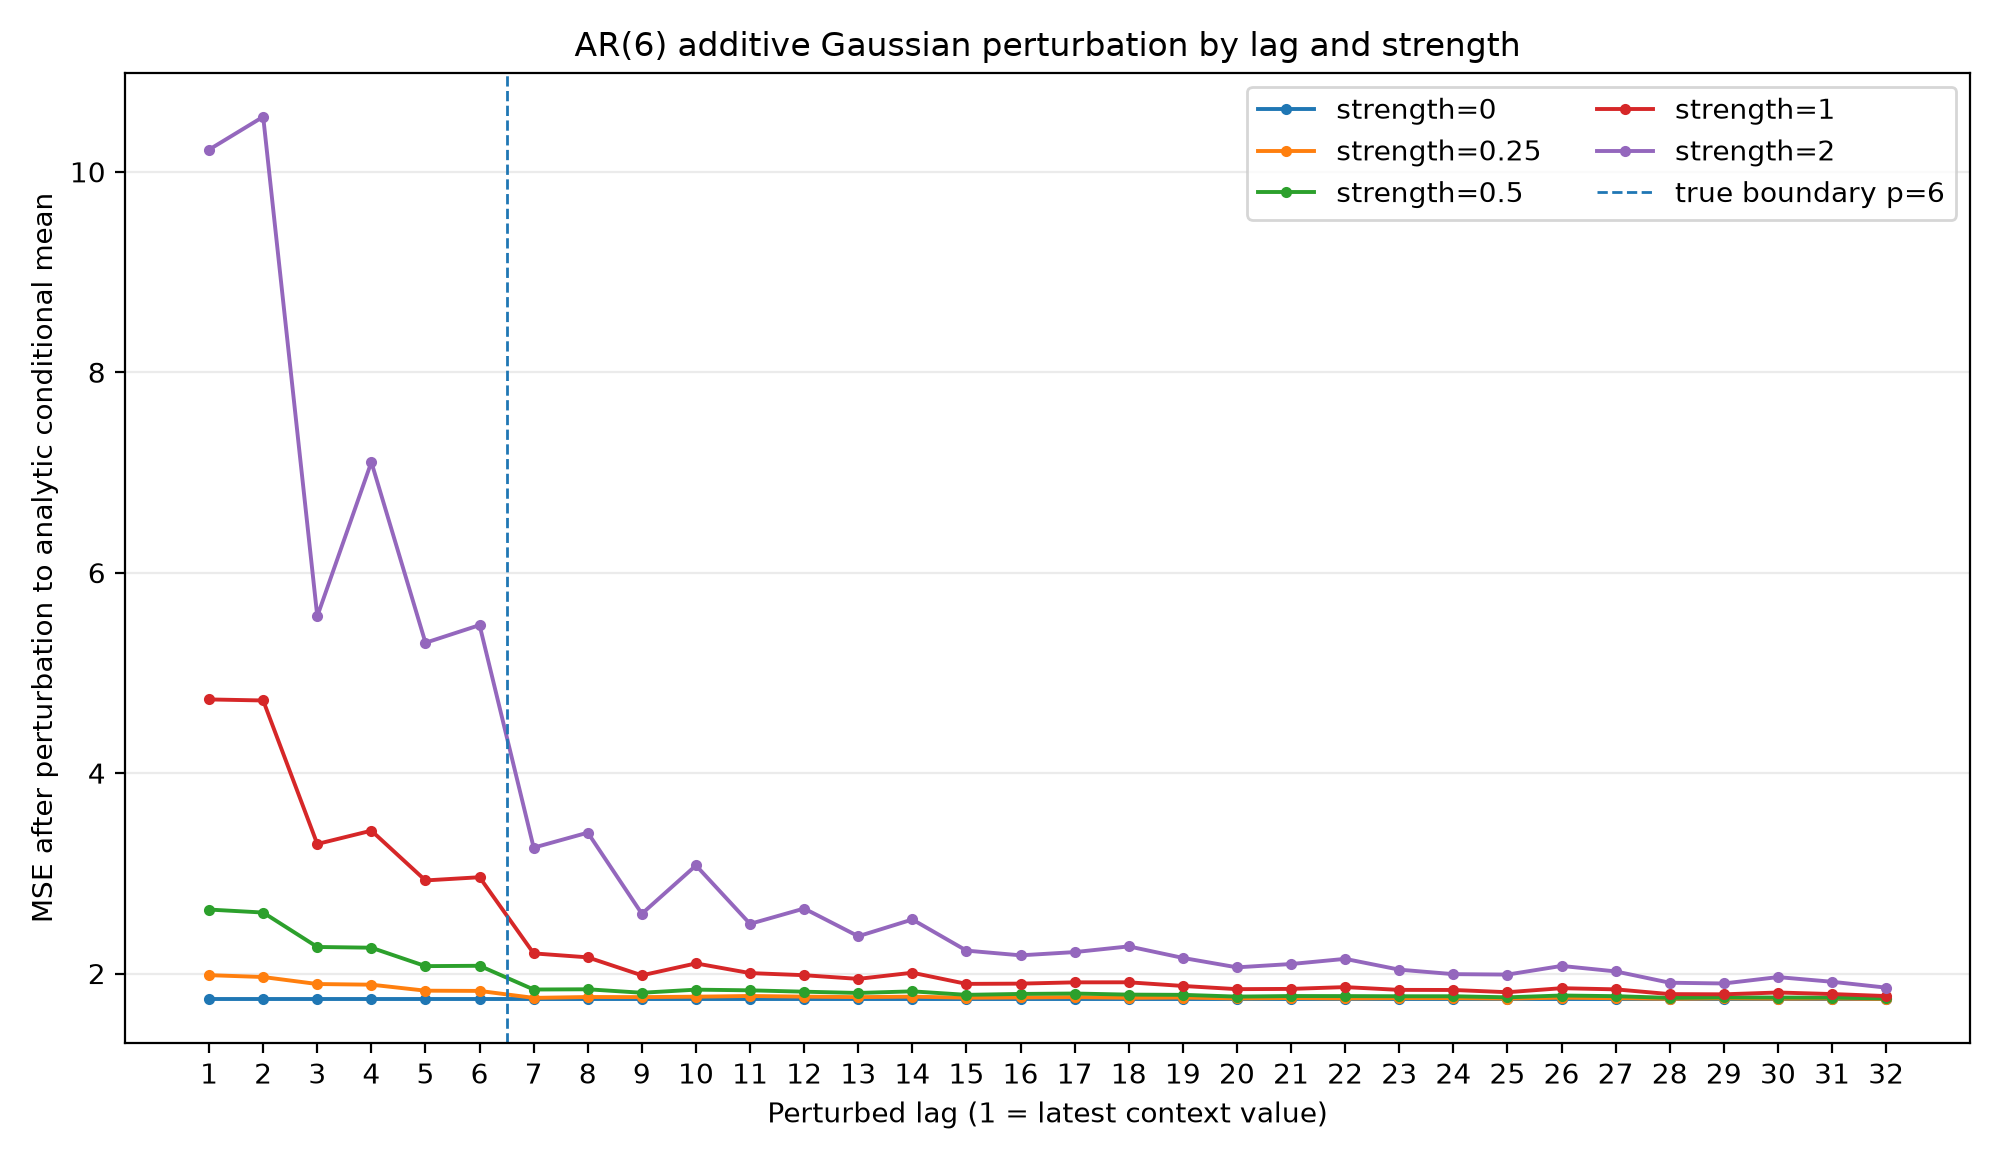

Source data for this figure (header and first rows):
strength, lag, is_within_ar_order, lag_empirical_std, mse_after_perturbation, mse_increase, mean_abs_forecast_change
0.0, 1, 1, 3.7, 1.748, 0.0, 0.0
0.0, 2, 1, 3.656, 1.748, 0.0, 0.0
0.0, 3, 1, 3.69, 1.748, 0.0, 0.0
0.0, 4, 1, 3.75, 1.748, 0.0, 0.0
0.0, 5, 1, 3.735, 1.748, 0.0, 0.0
0.0, 6, 1, 3.711, 1.748, 0.0, 0.0
0.0, 7, 0, 3.702, 1.748, 0.0, 0.0
0.0, 8, 0, 3.714, 1.748, 0.0, 0.0
0.0, 9, 0, 3.612, 1.748, 0.0, 0.0
0.0, 10, 0, 3.654, 1.748, 0.0, 0.0
0.0, 11, 0, 3.596, 1.748, 0.0, 0.0
0.0, 12, 0, 3.612, 1.748, 0.0, 0.0
0.0, 13, 0, 3.631, 1.748, 0.0, 0.0
0.0, 14, 0, 3.558, 1.748, 0.0, 0.0
0.0, 15, 0, 3.52, 1.748, 0.0, 0.0
0.0, 16, 0, 3.573, 1.748, 0.0, 0.0
0.0, 17, 0, 3.579, 1.748, 0.0, 0.0
0.0, 18, 0, 3.649, 1.748, 0.0, 0.0
0.0, 19, 0, 3.684, 1.748, 0.0, 0.0
0.0, 20, 0, 3.648, 1.748, 0.0, 0.0
0.0, 21, 0, 3.551, 1.748, 0.0, 0.0
0.0, 22, 0, 3.548, 1.748, 0.0, 0.0
0.0, 23, 0, 3.506, 1.748, 0.0, 0.0
0.0, 24, 0, 3.388, 1.748, 0.0, 0.0
0.0, 25, 0, 3.415, 1.748, 0.0, 0.0
0.0, 26, 0, 3.376, 1.748, 0.0, 0.0
0.0, 27, 0, 3.301, 1.748, 0.0, 0.0
0.0, 28, 0, 3.325, 1.748, 0.0, 0.0
0.0, 29, 0, 3.437, 1.748, 0.0, 0.0
0.0, 30, 0, 3.426, 1.748, 0.0, 0.0
0.0, 31, 0, 3.411, 1.748, 0.0, 0.0
0.0, 32, 0, 3.334, 1.748, 0.0, 0.0
0.25, 1, 1, 3.7, 1.983, 0.2359, 0.3216
0.25, 2, 1, 3.656, 1.965, 0.2173, 0.3144
0.25, 3, 1, 3.69, 1.895, 0.1475, 0.248
0.25, 4, 1, 3.75, 1.888, 0.1408, 0.2664
0.25, 5, 1, 3.735, 1.829, 0.08104, 0.1964
0.25, 6, 1, 3.711, 1.826, 0.07866, 0.1905
0.25, 7, 0, 3.702, 1.757, 0.009125, 0.1087
0.25, 8, 0, 3.714, 1.765, 0.01795, 0.1119
0.25, 9, 0, 3.612, 1.764, 0.01682, 0.07936
0.25, 10, 0, 3.654, 1.769, 0.02103, 0.08984
0.25, 11, 0, 3.596, 1.776, 0.02819, 0.07212
0.25, 12, 0, 3.612, 1.769, 0.02156, 0.08079
0.25, 13, 0, 3.631, 1.764, 0.01669, 0.06847
0.25, 14, 0, 3.558, 1.769, 0.02129, 0.07555
0.25, 15, 0, 3.52, 1.759, 0.01099, 0.06085
0.25, 16, 0, 3.573, 1.761, 0.0133, 0.06207
0.25, 17, 0, 3.579, 1.764, 0.01664, 0.05954
0.25, 18, 0, 3.649, 1.758, 0.01023, 0.06577
0.25, 19, 0, 3.684, 1.76, 0.01256, 0.05516
0.25, 20, 0, 3.648, 1.751, 0.003706, 0.05853
0.25, 21, 0, 3.551, 1.755, 0.007581, 0.05249
0.25, 22, 0, 3.548, 1.751, 0.0034, 0.05753
0.25, 23, 0, 3.506, 1.754, 0.006532, 0.04535
0.25, 24, 0, 3.388, 1.754, 0.006369, 0.04848
0.25, 25, 0, 3.415, 1.75, 0.001969, 0.04481
0.25, 26, 0, 3.376, 1.759, 0.0112, 0.0468
0.25, 27, 0, 3.301, 1.753, 0.005604, 0.04157
0.25, 28, 0, 3.325, 1.748, 0.0002599, 0.04046
... 100 more rows
